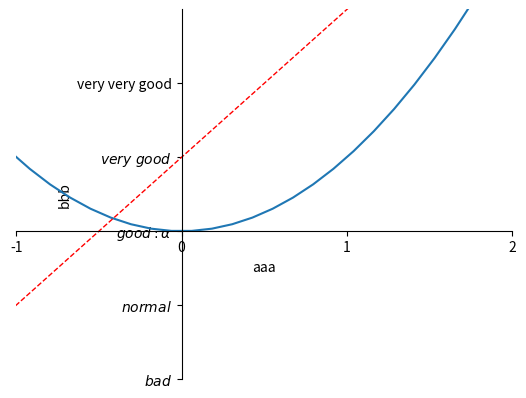

Write Python code to recreate this figure.
import matplotlib.pyplot as plt
import numpy as np

x = np.linspace(-3, 3, 50)
y1 = 2*x + 1
y2 = x**2

plt.figure()
plt.plot(x, y2)

plt.plot(x, y1, color='red', linewidth=1.0, linestyle='--')

# 设置x坐标和y坐标的值的范围
plt.xlim((-1, 2))
plt.ylim((-2, 3))
# x轴和y轴的标签（不支持中文）
plt.xlabel("aaa")
plt.ylabel("bbb")

# 设置x轴的坐标为-1到2,分为4段
new_ticks = np.linspace(-1, 2, 4)
print(new_ticks)
plt.xticks(new_ticks)

# 是y坐标的刻度值对应与一个标签评价等级。。。
# 加了$使得字体变斜体
plt.yticks([-2, -1, 0, 1, 2],
           [r'$bad$', r'$normal$', r'$good:\alpha$', r'$very\ good$', 'very very good'])

# gca = 'get current axis'
ax = plt.gca()
ax.spines['right'].set_color('none')
ax.spines['top'].set_color('none')
ax.xaxis.set_ticks_position('bottom')
ax.yaxis.set_ticks_position('left')
ax.spines['bottom'].set_position(('data', 0))
ax.spines['left'].set_position(('data', 0))

plt.show()
